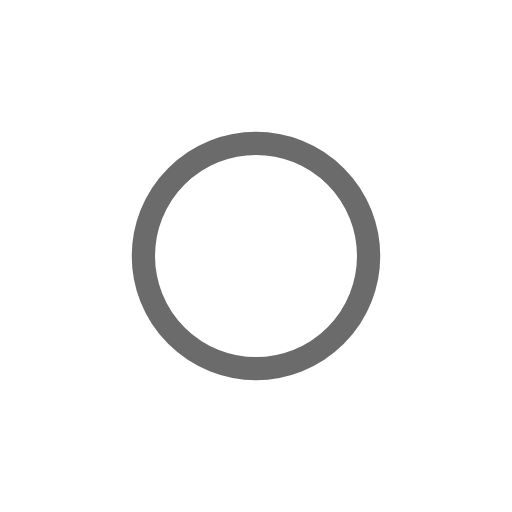
t = 0.00 s
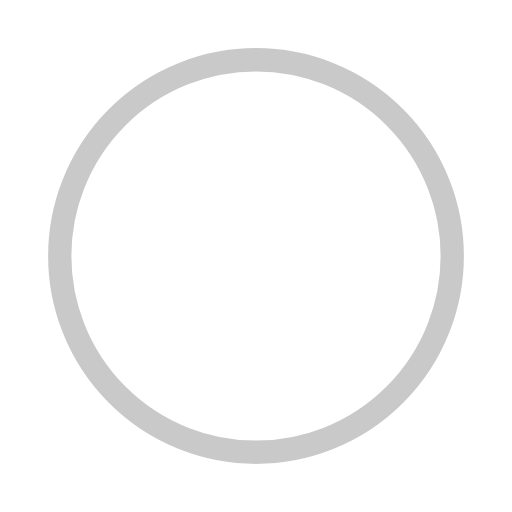
t = 0.20 s
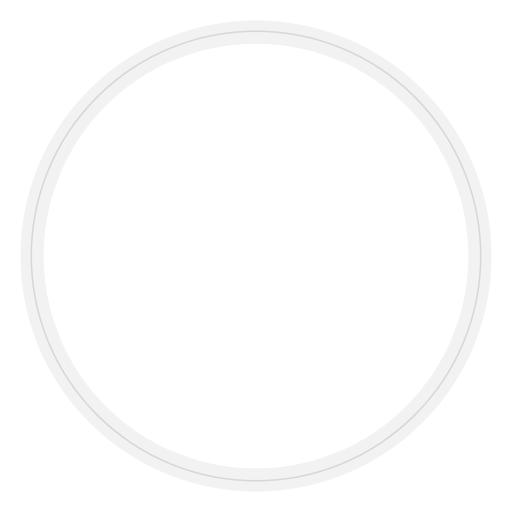
t = 0.40 s
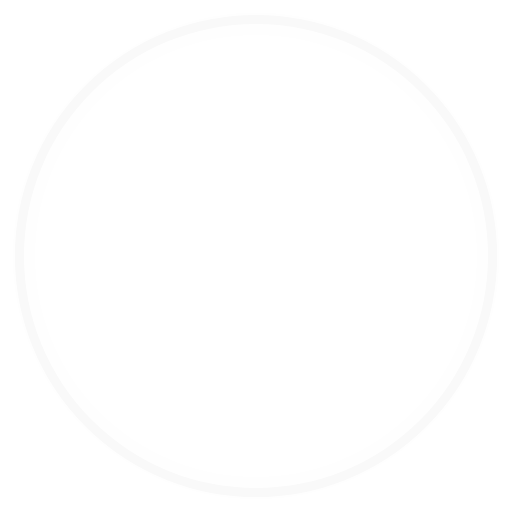
t = 0.60 s

The animated SVG that drew these frames (rendered in a browser with its animation timeline set to each time). Animation: 4 SMIL elements (animate=4); one cycle of 0.80 s, repeats indefinitely.

<!-- By Sam Herbert (@sherb), for everyone. More @ http://goo.gl/7AJzbL -->
<svg width="44" height="44" viewBox="0 0 44 44" xmlns="http://www.w3.org/2000/svg" stroke="#353535">
    <g fill="#fff" fill-rule="evenodd" stroke-width="2">
        <circle cx="22" cy="22" r="1">
            <animate attributeName="r"
                begin="0s" dur=".8s"
                values="1; 20"
                calcMode="spline"
                keyTimes="0; 1"
                keySplines="0.165, 0.84, 0.44, 1"
                repeatCount="indefinite" />
            <animate attributeName="stroke-opacity"
                begin="0s" dur=".8s"
                values="1; 0"
                calcMode="spline"
                keyTimes="0; 1"
                keySplines="0.3, 0.61, 0.355, 1"
                repeatCount="indefinite" />
        </circle>
        <circle cx="22" cy="22" r="1">
            <animate attributeName="r"
                begin="-0.9s" dur=".8s"
                values="1; 20"
                calcMode="spline"
                keyTimes="0; 1"
                keySplines="0.165, 0.84, 0.44, 1"
                repeatCount="indefinite" />
            <animate attributeName="stroke-opacity"
                begin="-0.9s" dur=".8s"
                values="1; 0"
                calcMode="spline"
                keyTimes="0; 1"
                keySplines="0.3, 0.61, 0.355, 1"
                repeatCount="indefinite" />
        </circle>
    </g>
</svg>